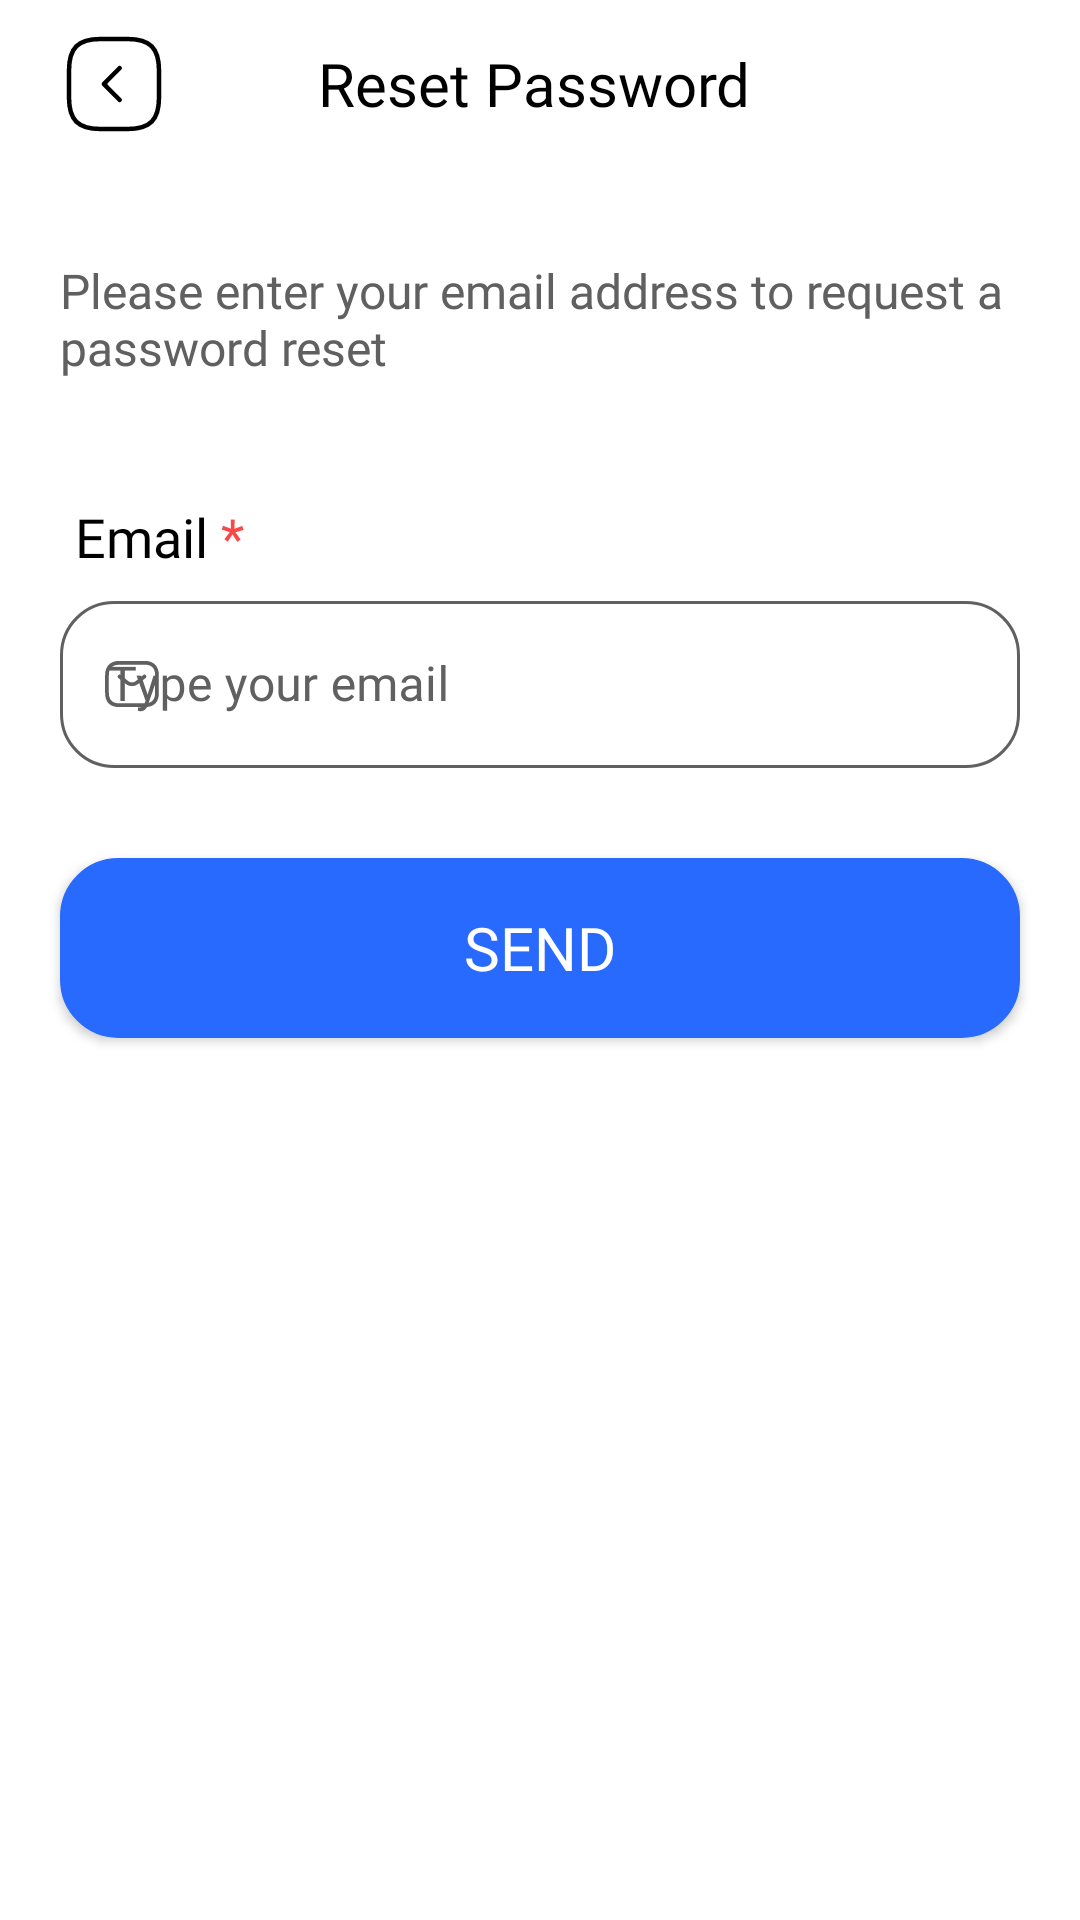

Produce the Android XML layout that renders to this screen, including the resource entries it uses.
<!-- AndroidManifest.xml: application theme Theme.JobCraft -->
<!-- res/layout/registration_reset_password_screen.xml -->
<?xml version="1.0" encoding="utf-8"?>
<androidx.constraintlayout.widget.ConstraintLayout xmlns:android="http://schemas.android.com/apk/res/android"
    xmlns:app="http://schemas.android.com/apk/res-auto"
    xmlns:tools="http://schemas.android.com/tools"
    android:id="@+id/main"
    android:background="?attr/primaryBgColor"
    android:layout_width="match_parent"
    android:layout_height="match_parent"
    tools:context=".registration.ResetPasswordScreen"
    android:fitsSystemWindows="true">
    <LinearLayout
        android:id="@+id/resetPasswordTitle"
        android:layout_width="match_parent"
        android:layout_height="wrap_content"
        app:layout_constraintTop_toTopOf="parent"
        app:layout_constraintEnd_toEndOf="parent"
        app:layout_constraintStart_toStartOf="parent"
        android:paddingHorizontal="20dp"
        android:orientation="horizontal"
        android:gravity="center_vertical"
        android:paddingVertical="10dp"
        >
        <ImageButton
            android:id="@+id/resetPasswordBackBtn"
            android:layout_width="wrap_content"
            android:layout_height="wrap_content"
            android:src="@drawable/left_arrow_ic"
            android:background="@android:color/transparent"
            />
        <TextView
            android:layout_width="match_parent"
            android:layout_height="wrap_content"
            android:text="Reset Password"
            android:gravity="center"
            android:textSize="20sp"
            android:layout_marginRight="40dp"
            android:textColor="?attr/textPrimaryColor"
            android:fontFamily="@font/urbanist_bold"
            />

    </LinearLayout>
    <TextView
        android:id="@+id/resetPasswordSubHeading"
        android:layout_width="match_parent"
        android:layout_height="wrap_content"
        app:layout_constraintTop_toBottomOf="@id/resetPasswordTitle"
        android:text="Please enter your email address to request a password reset"
        android:fontFamily="@font/urbanist_bold"
        android:paddingHorizontal="20dp"
        android:layout_marginVertical= "30dp"
        android:textSize="16sp"
        android:textColor="?attr/textSecondaryColor"
        />

    <LinearLayout
        android:id="@+id/emailLabel"
        android:layout_width="wrap_content"
        android:layout_height="wrap_content"
        android:layout_marginTop="40dp"
        android:layout_marginBottom="4dp"
        android:paddingHorizontal="25dp"
        app:layout_constraintTop_toBottomOf="@+id/resetPasswordSubHeading"
        app:layout_constraintStart_toStartOf="parent"
        >
        <TextView
            android:layout_width="wrap_content"
            android:layout_height="wrap_content"
            android:text="Email "
            android:textSize="18sp"
            android:textColor="?attr/textPrimaryColor"
            android:fontFamily="@font/urbanist_bold"
            />
        <TextView
            android:layout_width="wrap_content"
            android:layout_height="wrap_content"
            android:text="*"
            android:textSize="18sp"
            android:textColor="@color/red"
            android:fontFamily="@font/urbanist_bold"
            />
    </LinearLayout>


    <com.google.android.material.textfield.TextInputLayout
        android:id="@+id/resetPasswordEmailInputLayout"
        style="@style/Widget.MaterialComponents.TextInputLayout.OutlinedBox"
        android:layout_width="0dp"
        android:layout_height="wrap_content"
        android:textColorHint="?attr/textSecondaryColor"
        app:hintTextColor="?attr/textPrimaryColor"
        app:cursorColor="?attr/textPrimaryColor"
        app:cursorErrorColor="@color/red"
        app:boxStrokeColor="@color/icon_selector"
        app:boxStrokeErrorColor="@color/red"
        android:paddingHorizontal="20dp"
        android:layout_marginTop="4dp"
        app:boxCornerRadiusBottomEnd="18dp"
        app:boxCornerRadiusBottomStart="18dp"
        app:boxCornerRadiusTopEnd="18dp"
        app:boxCornerRadiusTopStart="18dp"
        app:layout_constraintEnd_toEndOf="parent"
        app:layout_constraintStart_toStartOf="parent"
        app:startIconDrawable="@drawable/sms_ic"
        app:startIconTint="@color/icon_selector"
        app:layout_constraintTop_toBottomOf="@id/emailLabel">

        <com.google.android.material.textfield.TextInputEditText
            android:id="@+id/resetPasswordEmail"
            android:layout_width="match_parent"
            android:layout_height="wrap_content"
            android:fontFamily="@font/urbanist_bold"
            android:textColorHint="?attr/textSecondaryColor"
            android:textColor="?attr/textPrimaryColor"
            android:hint="Type your email"
            android:inputType="textEmailAddress" />

    </com.google.android.material.textfield.TextInputLayout>

    <androidx.appcompat.widget.AppCompatButton
        android:id="@+id/sendBtn"
        android:layout_width="match_parent"
        android:layout_height="60dp"
        app:layout_constraintTop_toBottomOf="@id/resetPasswordEmailInputLayout"
        app:layout_constraintStart_toStartOf="parent"
        app:layout_constraintEnd_toEndOf="parent"
        android:background="@drawable/btn_bg"
        android:layout_marginTop="30dp"
        android:layout_marginHorizontal="20dp"
        android:text="Send"
        android:textColor="?attr/btnTextColor"
        android:textSize="20sp"
        android:fontFamily="@font/urbanist_bold"
        android:elevation="10dp"
        />

</androidx.constraintlayout.widget.ConstraintLayout>
<!-- resources referenced by this layout -->
<resources>
  <color name="red">#FFFA4848</color>
  <!-- drawable btn_bg (drawable) -->
  <shape xmlns:android="http://schemas.android.com/apk/res/android"
      android:shape="rectangle">
      <solid android:color="?attr/btnBgColor"/>
      <corners android:radius="18dp" />
      <stroke android:color="@color/blue" android:width="3dp"/>
  </shape>
  <!-- drawable left_arrow_ic (drawable) -->
  <vector xmlns:android="http://schemas.android.com/apk/res/android"
      android:width="36dp"
      android:height="36dp"
      android:viewportWidth="36"
      android:viewportHeight="36">
    <path
        android:pathData="M13.5,33h9C30,33 33,30 33,22.5v-9C33,6 30,3 22.5,3h-9C6,3 3,6 3,13.5v9C3,30 6,33 13.5,33Z"
        android:strokeLineJoin="round"
        android:strokeWidth="1.5"
        android:fillColor="#00000000"
        android:strokeColor="?attr/textPrimaryColor"
        android:fillAlpha="0.7"
        android:strokeLineCap="round"/>
    <path
        android:pathData="M19.89,23.295 L14.61,18l5.28,-5.295"
        android:strokeLineJoin="round"
        android:strokeWidth="1.5"
        android:fillColor="#00000000"
        android:strokeColor="?attr/textPrimaryColor"
        android:fillAlpha="0.7"
        android:strokeLineCap="round"/>
  </vector>
  <!-- drawable sms_ic (drawable) -->
  <vector xmlns:android="http://schemas.android.com/apk/res/android"
      android:width="20dp"
      android:height="20dp"
      android:viewportWidth="20"
      android:viewportHeight="20">
    <path
        android:pathData="M14.166,17.083H5.833c-2.5,0 -4.167,-1.25 -4.167,-4.166V7.083c0,-2.916 1.667,-4.166 4.167,-4.166h8.334c2.5,0 4.166,1.25 4.166,4.166v5.834c0,2.916 -1.666,4.166 -4.166,4.166Z"
        android:strokeLineJoin="round"
        android:strokeWidth="1.25"
        android:fillColor="#00000000"
        android:strokeColor="?attr/textPrimaryColor"
        android:strokeLineCap="round"/>
    <path
        android:pathData="m14.167,7.5 l-2.608,2.083c-0.859,0.684 -2.267,0.684 -3.126,0L5.833,7.5"
        android:strokeLineJoin="round"
        android:strokeWidth="1.25"
        android:fillColor="#00000000"
        android:strokeColor="?attr/textPrimaryColor"
        android:strokeLineCap="round"/>
  </vector>
  <style name="Theme.JobCraft" parent="Theme.MaterialComponents.DayNight.NoActionBar">
          
          <item name="primaryColor">@color/blue</item>
          <item name="textPrimaryColor">@color/black</item>
          <item name="cardPrimaryColor">@color/brightGreen</item>
          <item name="splashbg">@color/white</item>
          
          <item name="secondaryColor">@color/blueViolet</item>
          <item name="textSecondaryColor">@color/darkGray</item>
          <item name="cardSecondaryColor">@color/green</item>
          
          <item name="android:statusBarColor" tools:targetApi="l">?attr/colorPrimaryVariant</item>
          
      </style>
  <color name="blue">#FF2869FE</color>
  <color name="black">#FF000000</color>
  <color name="brightGreen">#FF5FCF80</color>
  <color name="white">#FFFFFFFF</color>
  <color name="blueViolet">#FF7C66FF</color>
  <color name="darkGray">#616060</color>
  <color name="green">#FF00CC9A</color>
</resources>
